Run: headless pygame with SDL's dummy video driver; simulated clock (each Clock.tick advances the game by its frame time, no real sleeping); random seed 0; keys injected as events and as key.get_pressed() state; no mouse input.
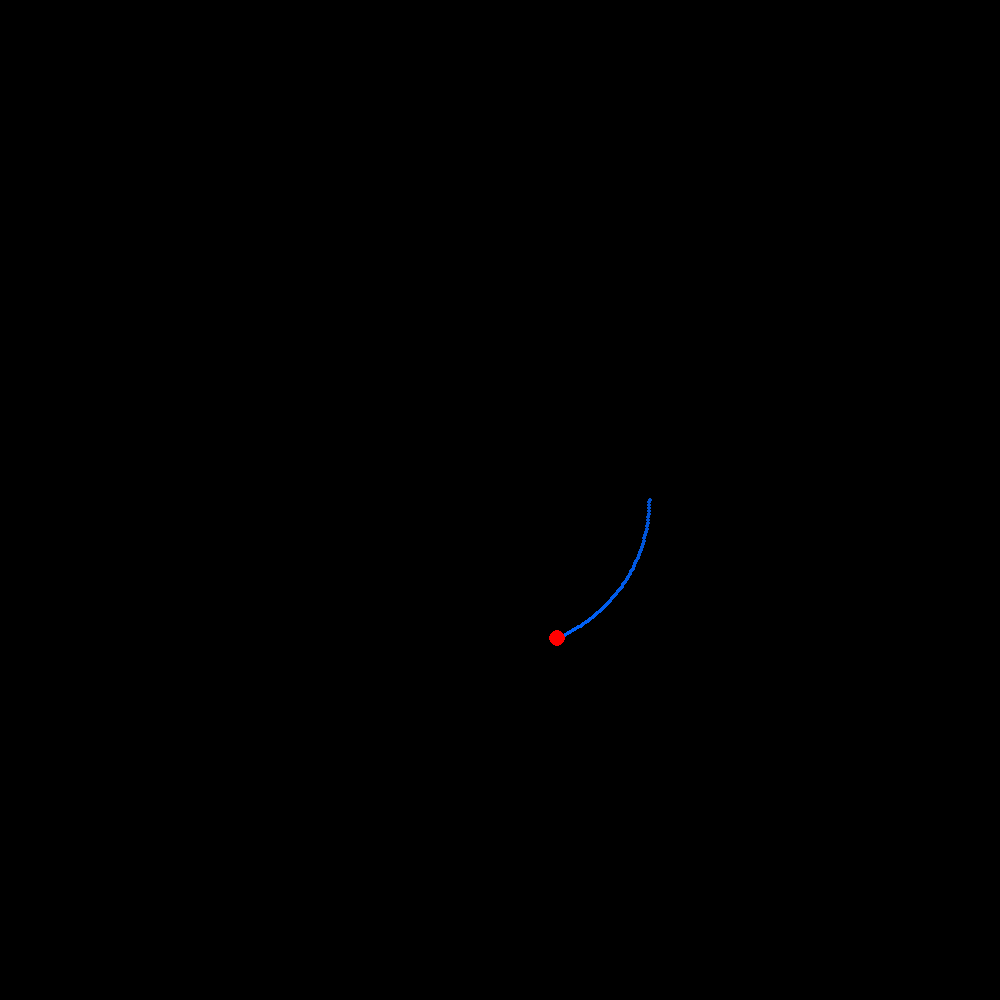
Frame 1 of 4 · flips 1–60 · no input
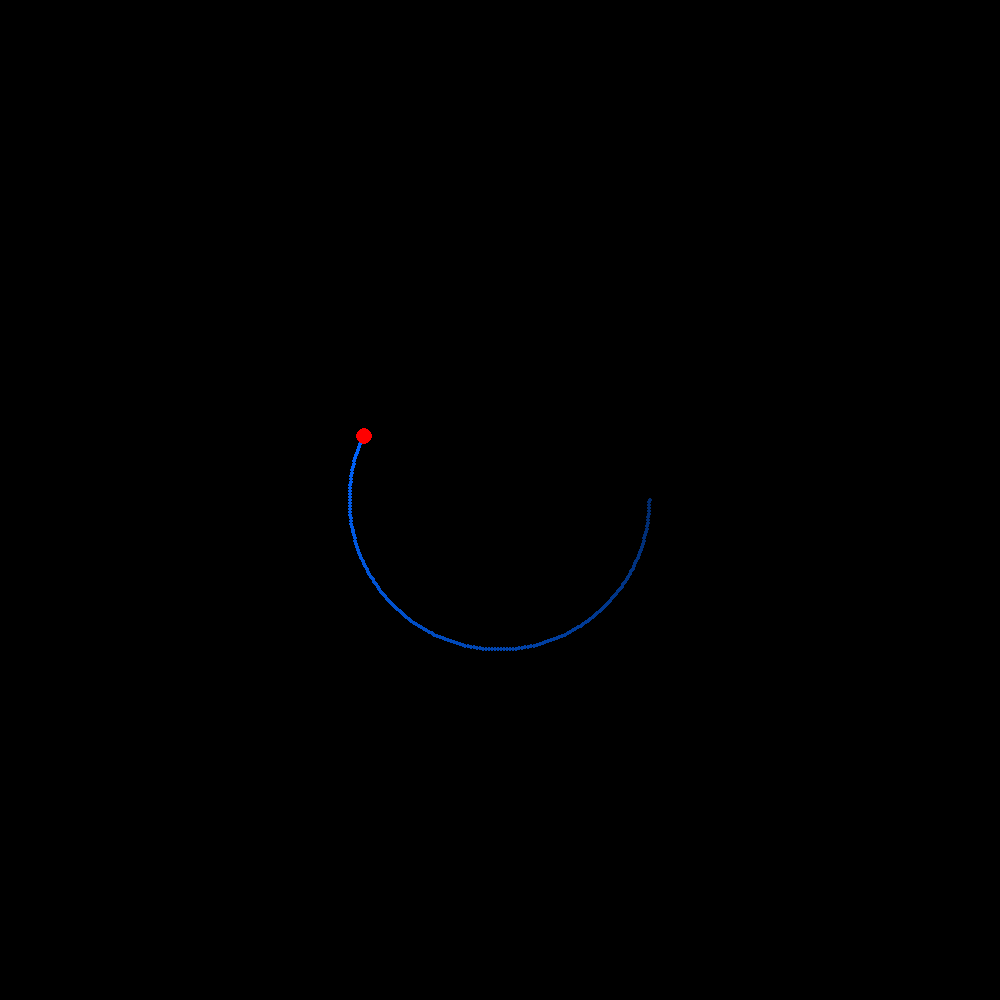
Frame 2 of 4 · flips 61–180 · tapped SPACE, RETURN · held RIGHT (→), D
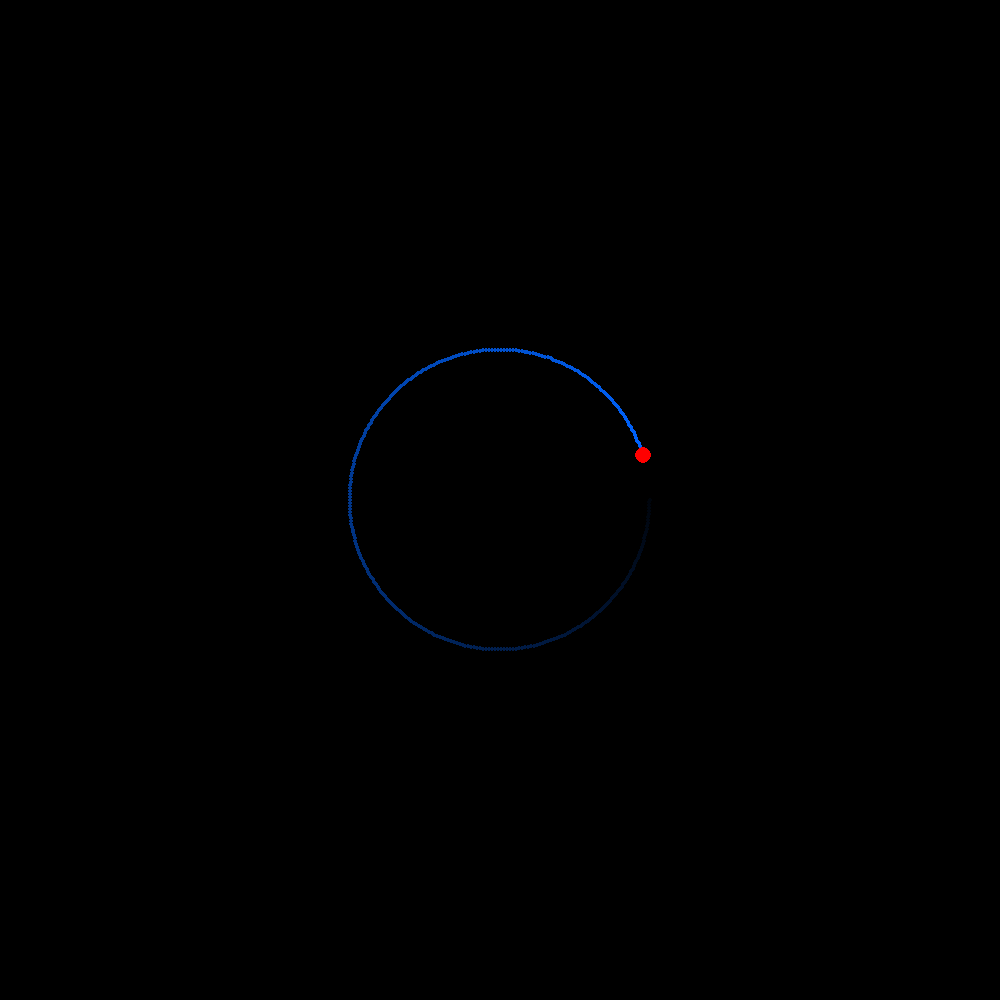
Frame 3 of 4 · flips 181–300 · held DOWN (↓), S
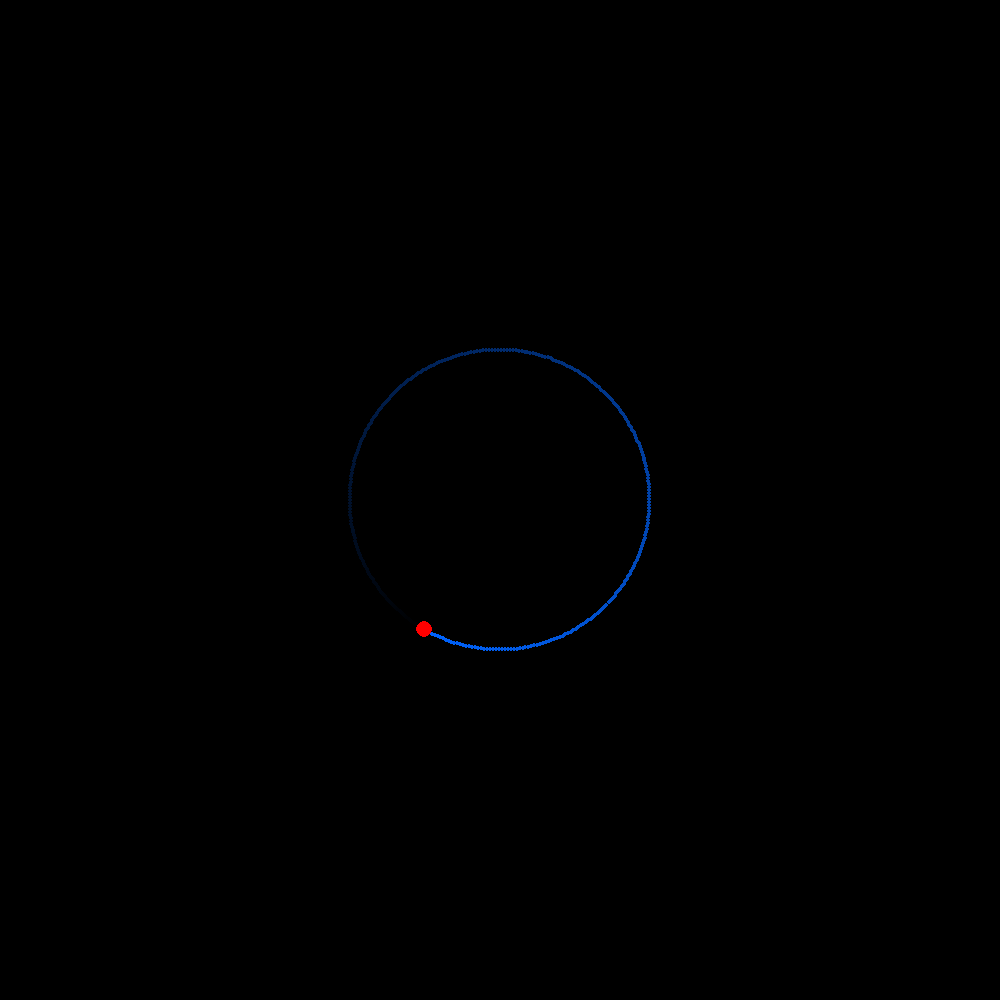
Frame 4 of 4 · flips 301–420 · held LEFT (←), A, UP (↑), W

The pygame program that drew these frames:

import pygame
import math

pygame.init()
WIDTH, HEIGHT = 1000, 1000
screen = pygame.display.set_mode((WIDTH, HEIGHT))
clock = pygame.time.Clock()

center = (WIDTH // 2, HEIGHT // 2)
radius = 150
angle = 0.0
speed = 0.02  # radians per frame

# frames in one rotation (may be non-integer)
rotation_frames = (2 * math.pi) / speed

# exact (float) alpha to subtract each frame so sum over rotation_frames == 255
fade_per_frame = 255.0 / rotation_frames

# We'll distribute fractional parts using an accumulator so we subtract integers each frame
frac_acc = 0.0

trail_surface = pygame.Surface((WIDTH, HEIGHT), pygame.SRCALPHA)  # keep alpha channel

running = True
while running:
    for event in pygame.event.get():
        if event.type == pygame.QUIT:
            running = False

    # compute point
    x = center[0] + radius * math.cos(angle)
    y = center[1] + radius * math.sin(angle)
    angle += speed

    # accumulate fractional alpha, convert to integer to subtract this frame
    frac_acc += fade_per_frame
    to_sub = int(frac_acc)          # how much to subtract this frame (integer)
    frac_acc -= to_sub              # keep the fractional remainder

    # clamp to_sub to valid alpha range
    if to_sub > 0:
        if to_sub > 255:
            to_sub = 255

        fade_surface = pygame.Surface((WIDTH, HEIGHT), pygame.SRCALPHA)
        # fill black but with alpha = to_sub; BLEND_RGBA_SUB will subtract src.a from dest.a
        fade_surface.fill((0, 0, 0, to_sub))
        trail_surface.blit(fade_surface, (0, 0), special_flags=pygame.BLEND_RGBA_SUB)

    # draw trail dot (opaque)
    pygame.draw.circle(trail_surface, (0, 100, 255, 255), (int(x), int(y)), 2)

    # render
    screen.fill((0, 0, 0))
    screen.blit(trail_surface, (0, 0))
    pygame.draw.circle(screen, (255, 0, 0), (int(x), int(y)), 8)

    pygame.display.flip()
    clock.tick(60)

pygame.quit()
